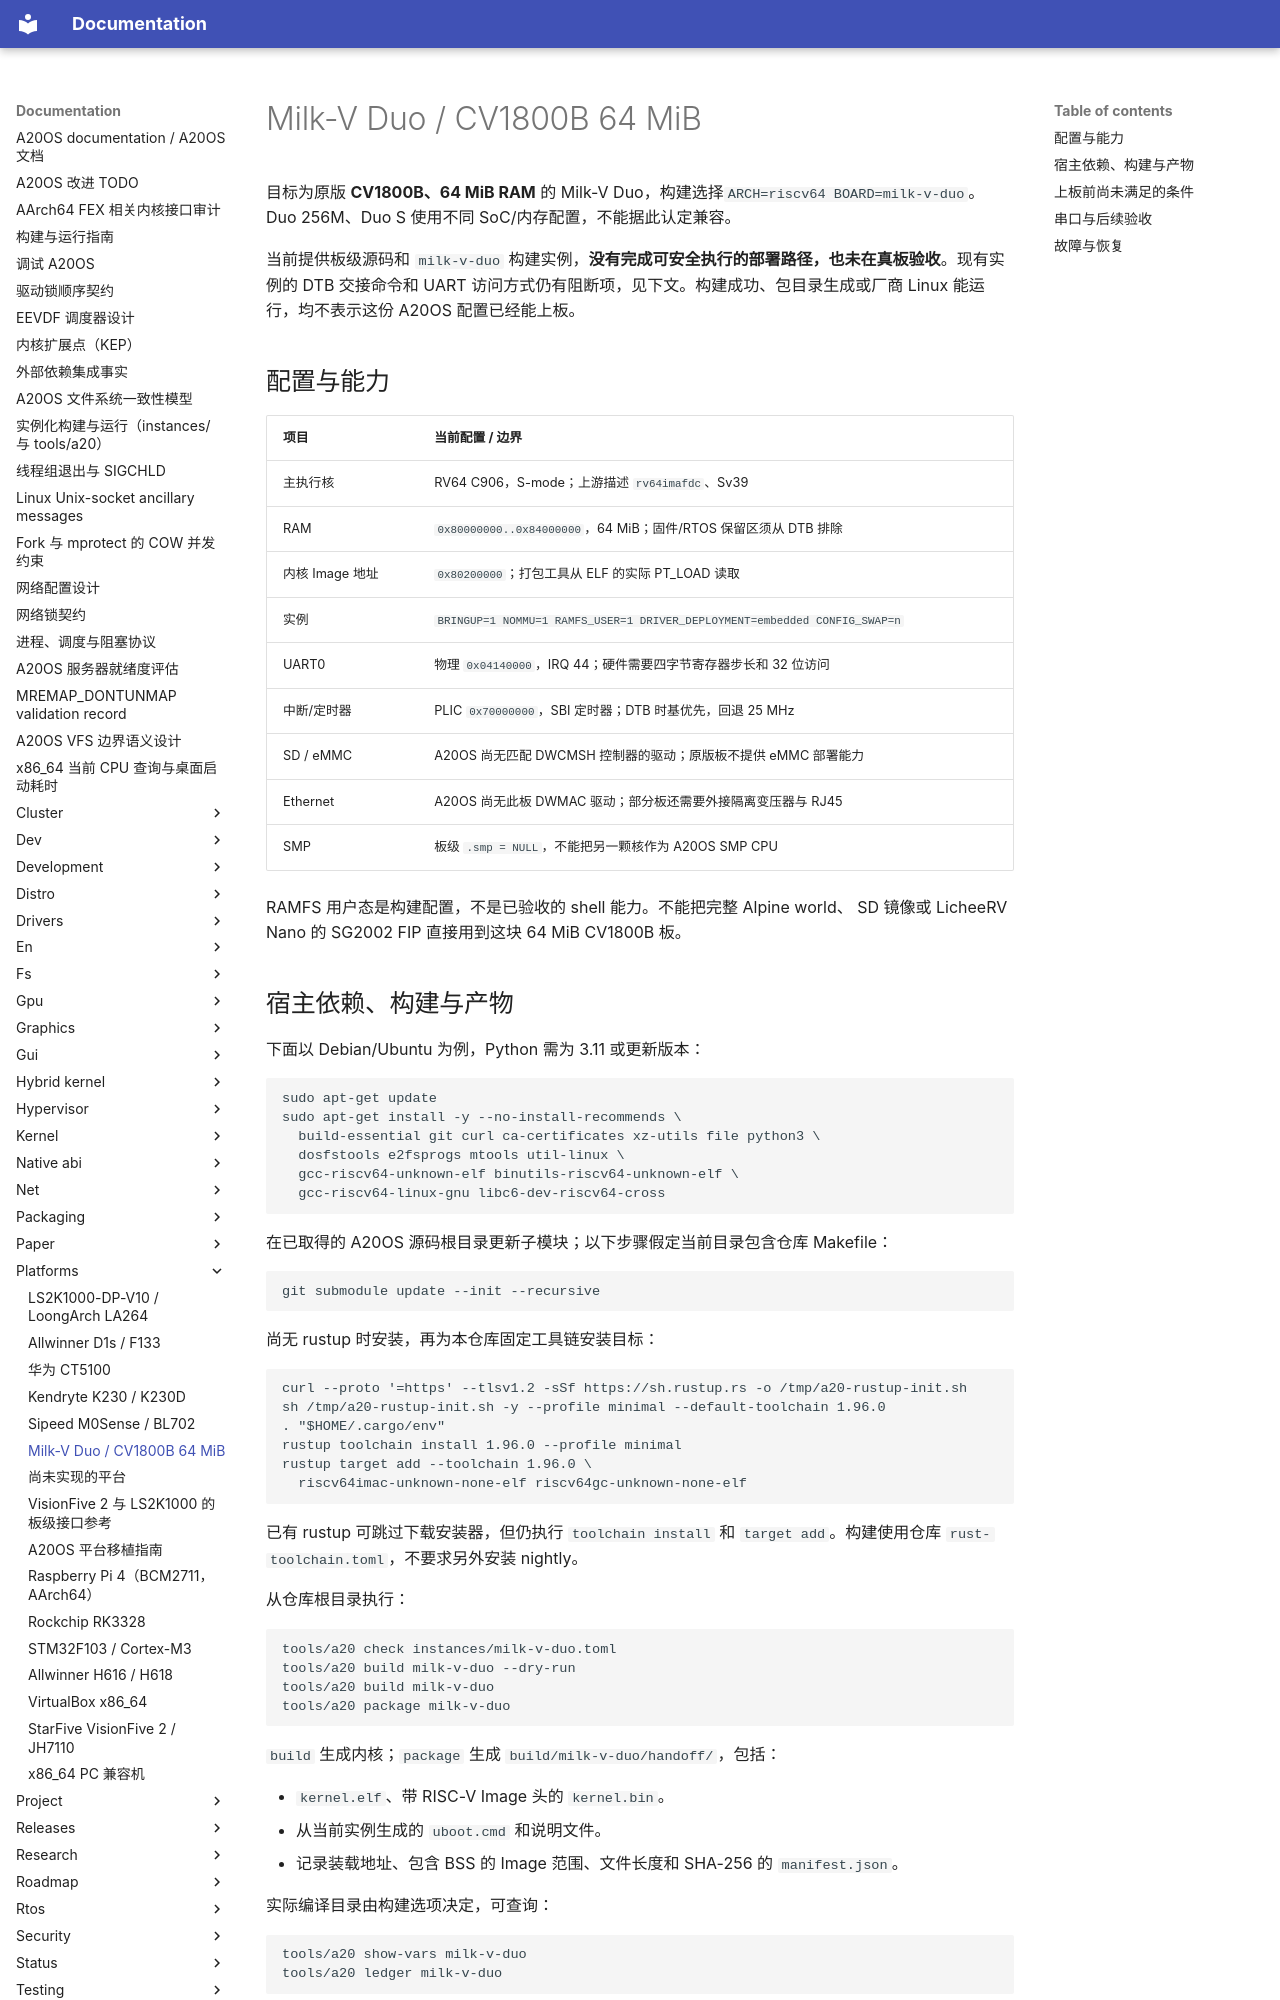

repository: fQwQf/A20OS · page: platforms/milk-v-duo/index.html · generator: mkdocs

# Milk-V Duo / CV1800B 64 MiB

目标为原版 **CV1800B、64 MiB RAM** 的 Milk-V Duo，构建选择`ARCH=riscv64 BOARD=milk-v-duo`。Duo 256M、Duo S 使用不同 SoC/内存配置，不能据此认定兼容。

当前提供板级源码和 `milk-v-duo` 构建实例，**没有完成可安全执行的部署路径，也未在真板验收**。现有实例的 DTB 交接命令和 UART 访问方式仍有阻断项，见下文。构建成功、包目录生成或厂商 Linux 能运行，均不表示这份 A20OS 配置已经能上板。

## 配置与能力

| 项目 | 当前配置 / 边界 |
| --- | --- |
| 主执行核 | RV64 C906，S-mode；上游描述 `rv64imafdc`、Sv39 |
| RAM | `0x80000000..0x84000000`，64 MiB；固件/RTOS 保留区须从 DTB 排除 |
| 内核 Image 地址 | `0x80200000`；打包工具从 ELF 的实际 PT_LOAD 读取 |
| 实例 | `BRINGUP=1 NOMMU=1 RAMFS_USER=1 DRIVER_DEPLOYMENT=embedded CONFIG_SWAP=n` |
| UART0 | 物理 `0x04140000`，IRQ 44；硬件需要四字节寄存器步长和 32 位访问 |
| 中断/定时器 | PLIC `0x70000000`，SBI 定时器；DTB 时基优先，回退 25 MHz |
| SD / eMMC | A20OS 尚无匹配 DWCMSH 控制器的驱动；原版板不提供 eMMC 部署能力 |
| Ethernet | A20OS 尚无此板 DWMAC 驱动；部分板还需要外接隔离变压器与 RJ45 |
| SMP | 板级 `.smp = NULL`，不能把另一颗核作为 A20OS SMP CPU |

RAMFS 用户态是构建配置，不是已验收的 shell 能力。不能把完整 Alpine world、 SD 镜像或 LicheeRV Nano 的 SG2002 FIP 直接用到这块 64 MiB CV1800B 板。

## 宿主依赖、构建与产物

下面以 Debian/Ubuntu 为例，Python 需为 3.11 或更新版本：

```sh
sudo apt-get update
sudo apt-get install -y --no-install-recommends \
  build-essential git curl ca-certificates xz-utils file python3 \
  dosfstools e2fsprogs mtools util-linux \
  gcc-riscv64-unknown-elf binutils-riscv64-unknown-elf \
  gcc-riscv64-linux-gnu libc6-dev-riscv64-cross
```

在已取得的 A20OS 源码根目录更新子模块；以下步骤假定当前目录包含仓库 Makefile：

```sh
git submodule update --init --recursive
```

尚无 rustup 时安装，再为本仓库固定工具链安装目标：

```sh
curl --proto '=https' --tlsv1.2 -sSf https://sh.rustup.rs -o /tmp/a20-rustup-init.sh
sh /tmp/a20-rustup-init.sh -y --profile minimal --default-toolchain 1.96.0
. "$HOME/.cargo/env"
rustup toolchain install 1.96.0 --profile minimal
rustup target add --toolchain 1.96.0 \
  riscv64imac-unknown-none-elf riscv64gc-unknown-none-elf
```

已有 rustup 可跳过下载安装器，但仍执行 `toolchain install` 和 `target add`。构建使用仓库 `rust-toolchain.toml`，不要求另外安装 nightly。

从仓库根目录执行：

```sh
tools/a20 check instances/milk-v-duo.toml
tools/a20 build milk-v-duo --dry-run
tools/a20 build milk-v-duo
tools/a20 package milk-v-duo
```

`build` 生成内核；`package` 生成 `build/milk-v-duo/handoff/`，包括：

- `kernel.elf`、带 RISC-V Image 头的 `kernel.bin`。
- 从当前实例生成的 `uboot.cmd` 和说明文件。
- 记录装载地址、包含 BSS 的 Image 范围、文件长度和 SHA-256 的 `manifest.json`。

实际编译目录由构建选项决定，可查询：

```sh
tools/a20 show-vars milk-v-duo
tools/a20 ledger milk-v-duo
```

包不是整卡镜像，不包含 CV1800B FSBL、OpenSBI、U-Boot 或匹配 DTB。此板没有 `a20 prepare` 固件目标，也没有自动生成空白卡启动链的目标。`tools/a20` 的额外 Make 参数须放在 `--` 后，不能使用旧文档中的无分隔符写法。
